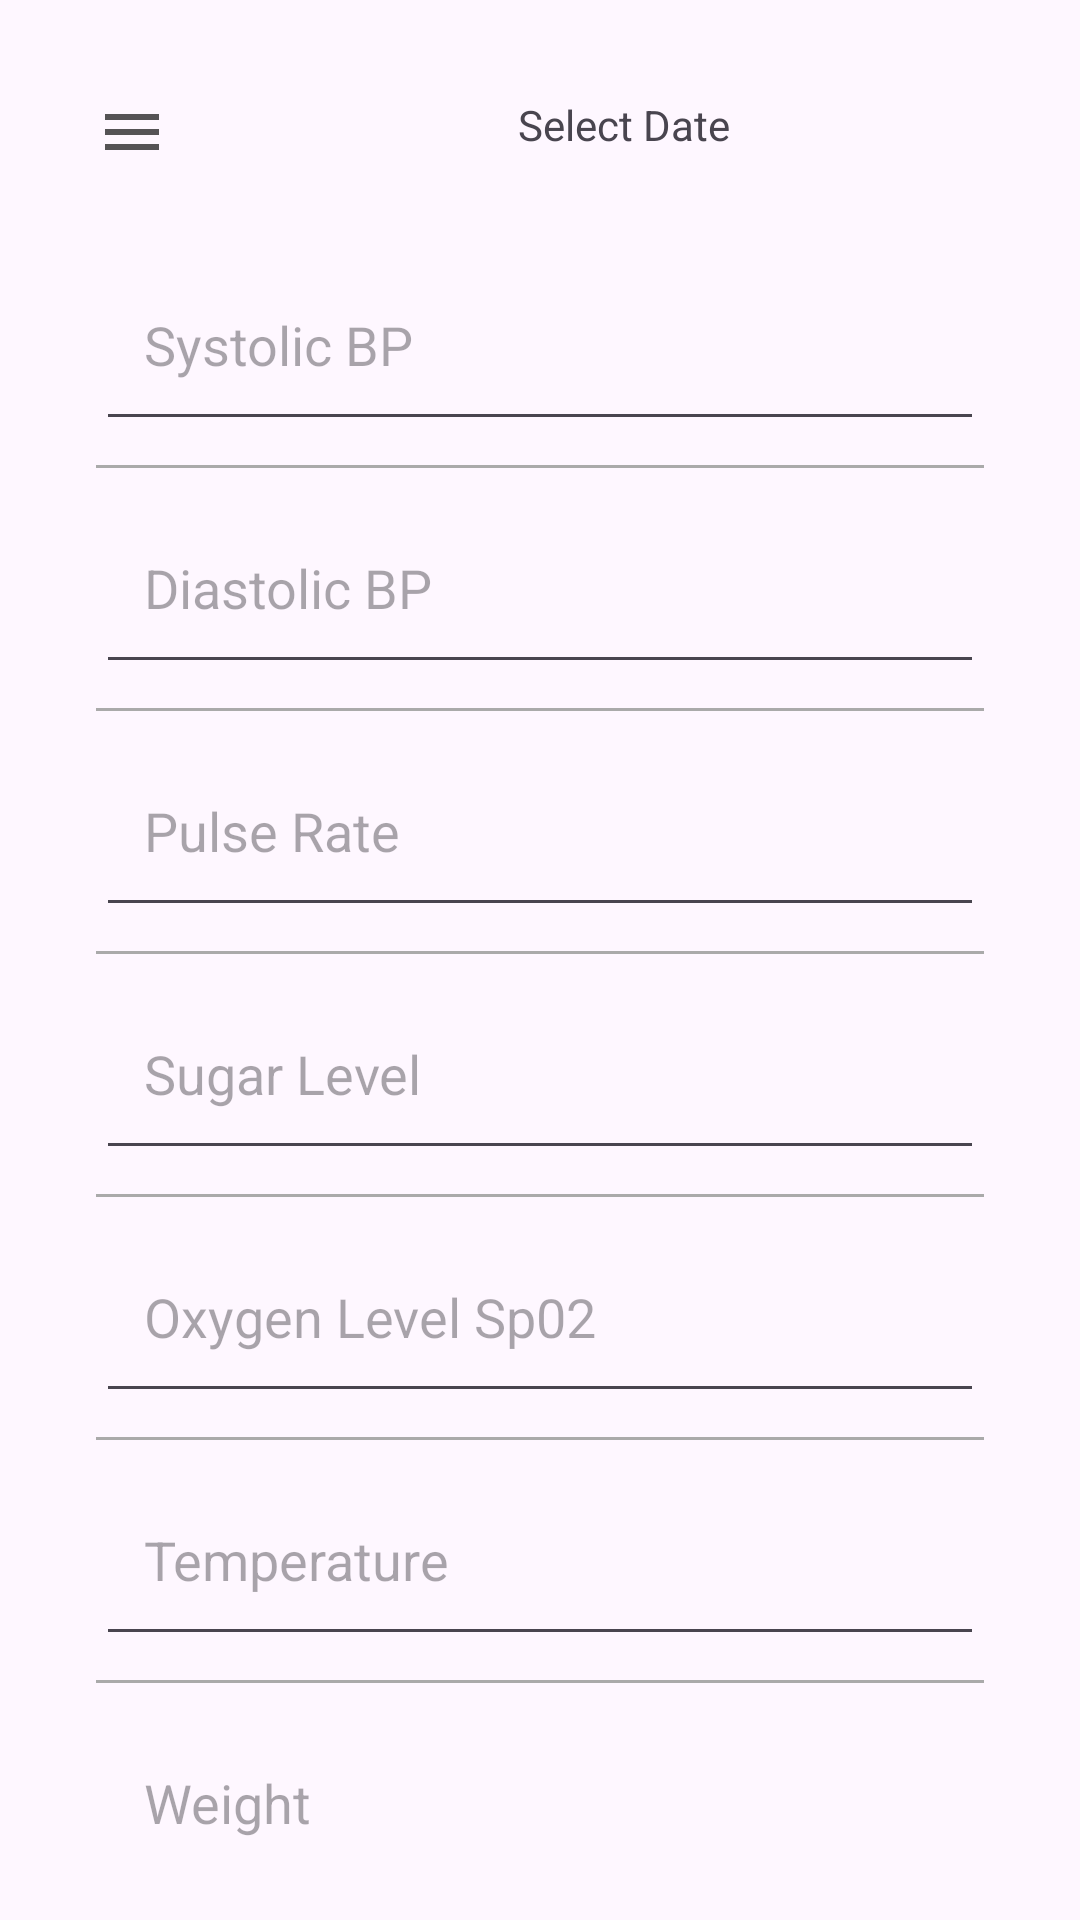

The Android layout XML behind this screen, and the referenced resources:
<!-- AndroidManifest.xml: application theme Theme.VitalTracker -->
<!-- res/layout/activity_main.xml -->
<?xml version="1.0" encoding="utf-8"?>
<androidx.drawerlayout.widget.DrawerLayout
    xmlns:android="http://schemas.android.com/apk/res/android"
    xmlns:app="http://schemas.android.com/apk/res-auto"
    xmlns:tools="http://schemas.android.com/tools"
    android:id="@+id/drawer_layout"
    android:layout_width="match_parent"
    android:layout_height="match_parent"
    tools:openDrawer="start">

    <androidx.constraintlayout.widget.ConstraintLayout
        android:layout_width="match_parent"
        android:layout_height="match_parent"
        android:padding="16dp">

        <ImageButton
            android:id="@+id/btnMenu"
            android:layout_width="wrap_content"
            android:layout_height="wrap_content"
            android:src="@drawable/nav_menu"
            android:padding="16dp"
            android:background="?android:attr/selectableItemBackgroundBorderless"
            app:layout_constraintTop_toTopOf="parent"
            app:layout_constraintStart_toStartOf="parent"
            android:contentDescription="@string/menu_button_description"/>

        <TextView
            android:id="@+id/tvCurrentDate"
            android:layout_width="0dp"
            android:layout_height="wrap_content"
            android:padding="16dp"
            android:textAlignment="center"
            android:background="?android:attr/selectableItemBackground"
            android:text="@string/select_date"
            app:layout_constraintTop_toTopOf="parent"
            app:layout_constraintEnd_toEndOf="parent"
            app:layout_constraintStart_toEndOf="@id/btnMenu" />

        <EditText
            android:id="@+id/etHBp"
            android:layout_width="0dp"
            android:layout_height="64dp"
            android:layout_marginTop="16dp"
            android:padding="16dp"
            android:autofillHints="High Blood Pressure"
            android:hint="@string/High_BP_input_hint"
            android:textColor="@android:color/white"
            android:inputType="number"
            app:layout_constraintTop_toBottomOf="@id/tvCurrentDate"
            app:layout_constraintStart_toStartOf="parent"
            app:layout_constraintEnd_toEndOf="parent"
            android:layout_marginStart="16dp"
            android:layout_marginEnd="16dp"/>

        <View
            android:id="@+id/divider1"
            android:layout_width="0dp"
            android:layout_height="1dp"
            android:background="@android:color/darker_gray"
            android:layout_marginTop="8dp"
            app:layout_constraintTop_toBottomOf="@id/etHBp"
            app:layout_constraintStart_toStartOf="@id/etHBp"
            app:layout_constraintEnd_toEndOf="@id/etHBp"/>

        <EditText
            android:id="@+id/etLBp"
            android:layout_width="0dp"
            android:layout_height="64dp"
            android:layout_marginTop="8dp"
            android:padding="16dp"
            android:autofillHints="Low Blood Pressure"
            android:hint="@string/Low_blood_pressure_hint"
            android:textColor="@android:color/white"
            android:inputType="number"
            app:layout_constraintTop_toBottomOf="@id/divider1"
            app:layout_constraintStart_toStartOf="@id/etHBp"
            app:layout_constraintEnd_toEndOf="@id/etHBp"/>

        <View
            android:id="@+id/divider2"
            android:layout_width="0dp"
            android:layout_height="1dp"
            android:background="@android:color/darker_gray"
            android:layout_marginTop="8dp"
            app:layout_constraintTop_toBottomOf="@id/etLBp"
            app:layout_constraintStart_toStartOf="@id/etLBp"
            app:layout_constraintEnd_toEndOf="@id/etLBp"/>

        <EditText
            android:id="@+id/etPulse"
            android:layout_width="0dp"
            android:layout_height="64dp"
            android:layout_marginTop="8dp"
            android:padding="16dp"
            android:autofillHints="Pulse Rate"
            android:hint="@string/Pulse_Rate_hint"
            android:textColor="@android:color/white"
            android:inputType="number"
            app:layout_constraintTop_toBottomOf="@id/divider2"
            app:layout_constraintStart_toStartOf="@id/etLBp"
            app:layout_constraintEnd_toEndOf="@id/etLBp"/>

        <View
            android:id="@+id/divider3"
            android:layout_width="0dp"
            android:layout_height="1dp"
            android:background="@android:color/darker_gray"
            android:layout_marginTop="8dp"
            app:layout_constraintTop_toBottomOf="@id/etPulse"
            app:layout_constraintStart_toStartOf="@id/etPulse"
            app:layout_constraintEnd_toEndOf="@id/etPulse"/>

        <EditText
            android:id="@+id/etSugar"
            android:layout_width="0dp"
            android:layout_height="64dp"
            android:layout_marginTop="8dp"
            android:padding="16dp"
            android:autofillHints="Sugar Level"
            android:hint="@string/sugar_level_hint"
            android:textColor="@android:color/white"
            android:inputType="number"
            app:layout_constraintTop_toBottomOf="@id/divider3"
            app:layout_constraintStart_toStartOf="@id/etPulse"
            app:layout_constraintEnd_toEndOf="@id/etPulse"/>

        <View
            android:id="@+id/divider4"
            android:layout_width="0dp"
            android:layout_height="1dp"
            android:background="@android:color/darker_gray"
            android:layout_marginTop="8dp"
            app:layout_constraintTop_toBottomOf="@id/etSugar"
            app:layout_constraintStart_toStartOf="@id/etSugar"
            app:layout_constraintEnd_toEndOf="@id/etSugar"/>

        <EditText
            android:id="@+id/etOxygen"
            android:layout_width="0dp"
            android:layout_height="64dp"
            android:layout_marginTop="8dp"
            android:padding="16dp"
            android:autofillHints="Sp02 Level"
            android:hint="@string/oxygen_level_hint"
            android:textColor="@android:color/white"
            android:inputType="number"
            app:layout_constraintTop_toBottomOf="@id/divider4"
            app:layout_constraintStart_toStartOf="@id/etSugar"
            app:layout_constraintEnd_toEndOf="@id/etSugar"/>

        <View
            android:id="@+id/divider5"
            android:layout_width="0dp"
            android:layout_height="1dp"
            android:background="@android:color/darker_gray"
            android:layout_marginTop="8dp"
            app:layout_constraintTop_toBottomOf="@id/etOxygen"
            app:layout_constraintStart_toStartOf="@id/etOxygen"
            app:layout_constraintEnd_toEndOf="@id/etOxygen"/>

        <EditText
            android:id="@+id/etTemperature"
            android:layout_width="0dp"
            android:layout_height="64dp"
            android:layout_marginTop="8dp"
            android:padding="16dp"
            android:autofillHints="Body Temperature"
            android:hint="@string/temperature_hint"
            android:textColor="@android:color/white"
            android:inputType="numberDecimal"
            app:layout_constraintTop_toBottomOf="@id/divider5"
            app:layout_constraintStart_toStartOf="@id/etOxygen"
            app:layout_constraintEnd_toEndOf="@id/etOxygen"/>

        <View
            android:id="@+id/divider6"
            android:layout_width="0dp"
            android:layout_height="1dp"
            android:background="@android:color/darker_gray"
            android:layout_marginTop="8dp"
            app:layout_constraintTop_toBottomOf="@id/etTemperature"
            app:layout_constraintStart_toStartOf="@id/etTemperature"
            app:layout_constraintEnd_toEndOf="@id/etTemperature"/>

        <EditText
            android:id="@+id/etWeight"
            android:layout_width="0dp"
            android:layout_height="64dp"
            android:layout_marginTop="8dp"
            android:padding="16dp"
            android:autofillHints="Body Weight"
            android:hint="@string/Weight_hint"
            android:textColor="@android:color/white"
            android:inputType="numberDecimal"
            app:layout_constraintTop_toBottomOf="@id/divider6"
            app:layout_constraintStart_toStartOf="@id/etTemperature"
            app:layout_constraintEnd_toEndOf="@id/etTemperature"/>

        <View
          android:id="@+id/divider7"
          android:layout_width="0dp"
          android:layout_height="1dp"
          android:background="@android:color/darker_gray"
          android:layout_marginTop="8dp"
          app:layout_constraintTop_toBottomOf="@id/etWeight"
          app:layout_constraintStart_toStartOf="@id/etWeight"
          app:layout_constraintEnd_toEndOf="@id/etWeight"/>

         <Button
             android:id="@+id/btnSave"
             android:layout_width="wrap_content"
             android:layout_height="wrap_content"
             android:minHeight="58dp"
             android:minWidth="64dp"
             android:text="@string/save_button_text"
             android:layout_marginTop="5dp"
             app:layout_constraintTop_toBottomOf="@id/divider7"
             app:layout_constraintStart_toStartOf="parent"
             app:layout_constraintEnd_toEndOf="parent"/>

    </androidx.constraintlayout.widget.ConstraintLayout>

    <com.google.android.material.navigation.NavigationView
        android:id="@+id/navigation_view"
        android:layout_width="0dp"
        android:layout_height="match_parent"
        android:layout_gravity="start"
        app:layout_constraintWidth_percent="0.2"
        app:menu="@menu/navigation_menu" />

</androidx.drawerlayout.widget.DrawerLayout>
<!-- resources referenced by this layout -->
<resources>
  <!-- drawable nav_menu (drawable) -->
  <vector xmlns:android="http://schemas.android.com/apk/res/android" android:alpha="0.67" android:height="24dp" android:tint="#000000" android:viewportHeight="24" android:viewportWidth="24" android:width="24dp">
        
      <path android:fillColor="@android:color/white" android:pathData="M3,18h18v-2L3,16v2zM3,13h18v-2L3,11v2zM3,6v2h18L21,6L3,6z"/>
      
  </vector>
  <string name="High_BP_input_hint">Systolic BP</string>
  <string name="Low_blood_pressure_hint">Diastolic BP</string>
  <string name="Pulse_Rate_hint">Pulse Rate</string>
  <string name="Weight_hint">Weight</string>
  <string name="menu_button_description">Open Side Menu</string>
  <string name="oxygen_level_hint">Oxygen Level Sp02</string>
  <string name="save_button_text">Save</string>
  <string name="select_date">Select Date</string>
  <string name="sugar_level_hint">Sugar Level</string>
  <string name="temperature_hint">Temperature</string>
  <style name="Theme.VitalTracker" parent="Base.Theme.VitalTracker" />
  <style name="Base.Theme.VitalTracker" parent="Theme.Material3.DayNight.NoActionBar">
          
          
      </style>
</resources>
